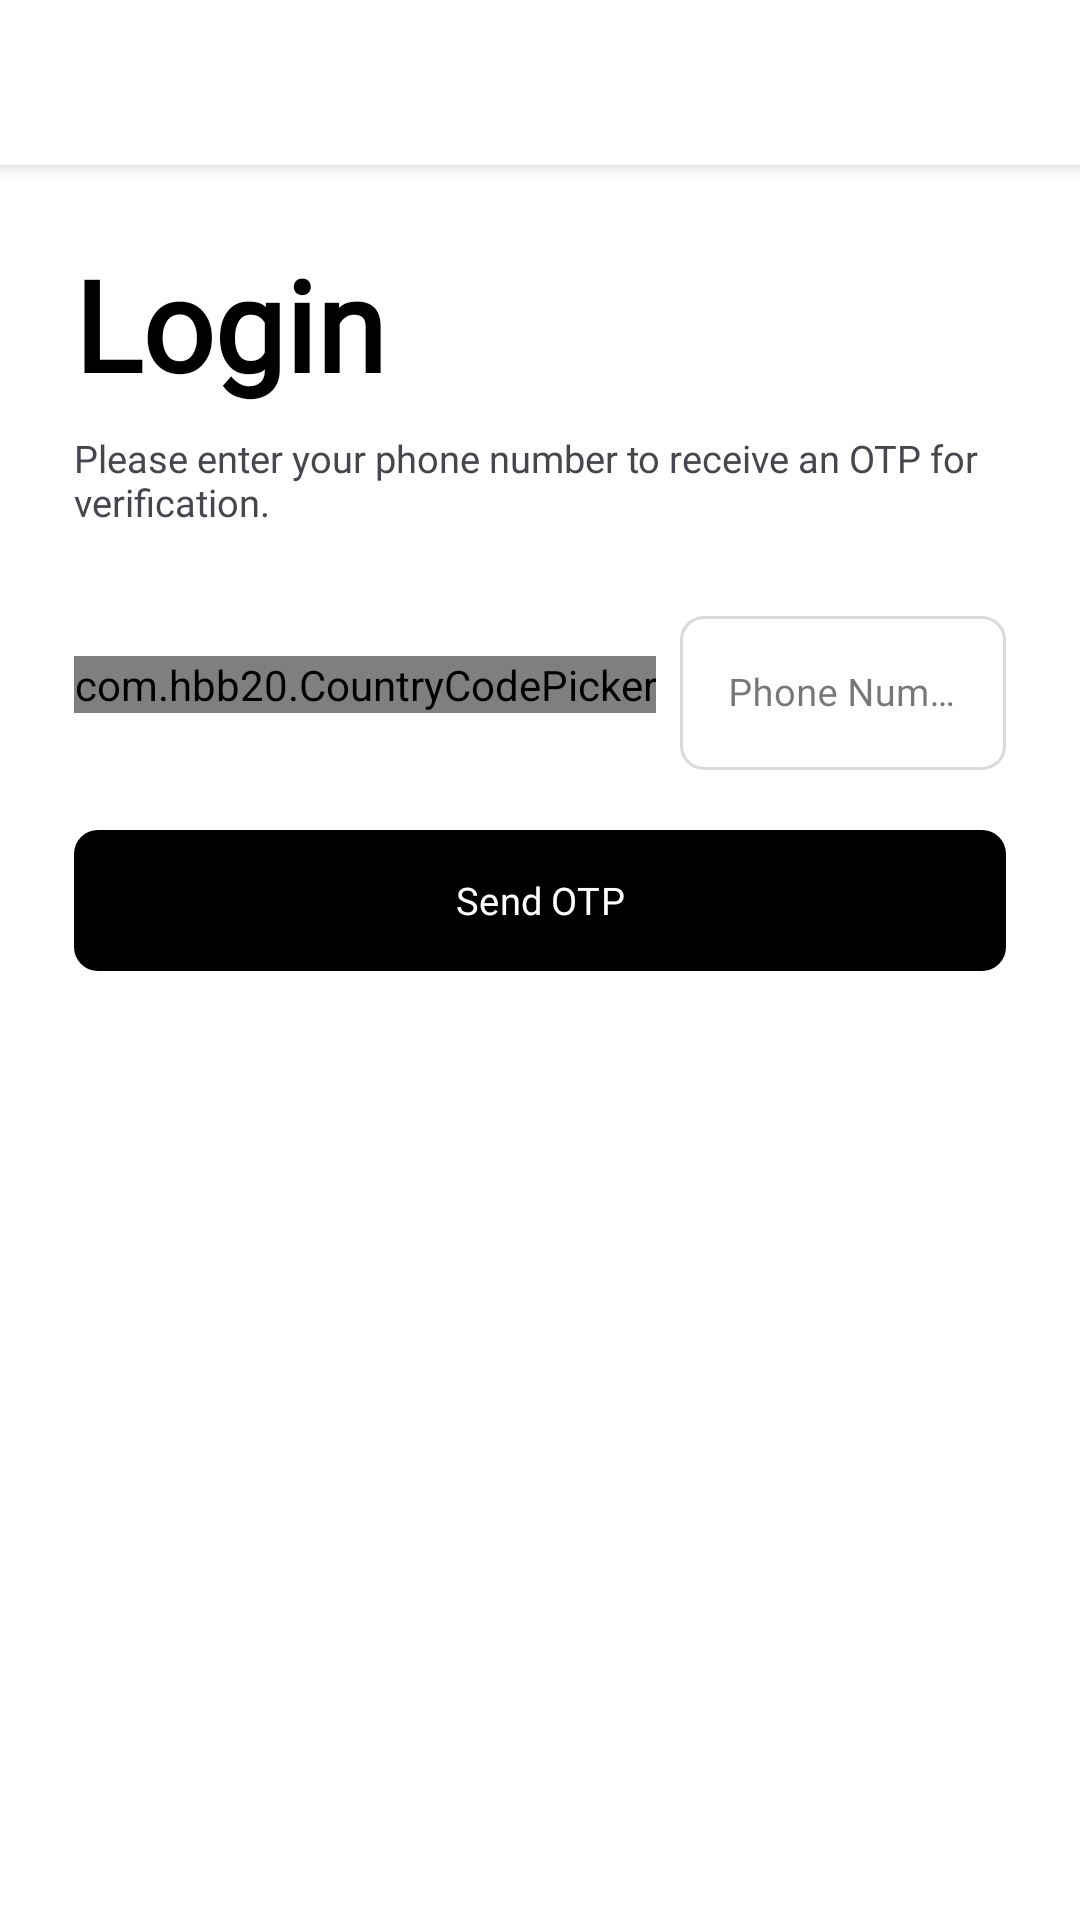

Here is an Android app screen rendered from its layout file. Give the layout XML and the strings, colors and styles it references.
<!-- AndroidManifest.xml: application theme Theme.SmallCircle -->
<!-- res/layout/activity_login_phone.xml -->
<?xml version="1.0" encoding="utf-8"?>
<RelativeLayout
    xmlns:android="http://schemas.android.com/apk/res/android"
    xmlns:app="http://schemas.android.com/apk/res-auto"
    xmlns:tools="http://schemas.android.com/tools"
    android:id="@+id/main"
    android:layout_width="match_parent"
    android:layout_height="match_parent"
    android:background="@color/neutral_white"
    tools:context=".auth.LoginPhoneActivity">

    
    <RelativeLayout
        android:id="@+id/toolbar_relative_layout"
        android:layout_width="match_parent"
        android:layout_height="@dimen/medium_toolbar_height"
        android:background="@color/neutral_white"
        android:elevation="4dp">

        
        <ImageButton
            android:id="@+id/toolbar_back_button"
            android:layout_width="52dp"
            android:layout_height="52dp"
            android:src="@drawable/ic_back_gray"
            android:background="@android:color/transparent"
            android:contentDescription="Back"
            android:layout_alignParentStart="true"/>
    </RelativeLayout>

    
    <LinearLayout
        android:layout_width="match_parent"
        android:layout_height="wrap_content"
        android:orientation="vertical"
        android:padding="14dp"
        android:layout_margin="10.5dp"
        android:layout_below="@id/toolbar_relative_layout">

        
        <TextView
            android:id="@+id/login_heading"
            android:layout_width="wrap_content"
            android:layout_height="wrap_content"
            android:text="Login"
            android:fontFamily="@font/poppins_bold"
            android:textSize="42dp"
            android:textStyle="bold"
            android:textColor="@color/neutral_black"
            android:layout_marginBottom="8dp" />

        
        <TextView
            android:id="@+id/login_description"
            android:layout_width="wrap_content"
            android:layout_height="wrap_content"
            android:text="Please enter your phone number to receive an OTP for verification."
            android:textSize="@dimen/dimen_small_text_size"
            android:fontFamily="@font/poppins_light"
            android:layout_marginBottom="24dp"/>

        
        <LinearLayout
            android:id="@+id/phone_input_layout"
            android:layout_width="match_parent"
            android:layout_height="wrap_content"
            android:orientation="vertical">

            <LinearLayout
                android:layout_width="match_parent"
                android:layout_height="wrap_content"
                android:orientation="horizontal"
                android:gravity="center_vertical"
                android:layout_marginBottom="16dp">

                
                <com.hbb20.CountryCodePicker
                    android:id="@+id/ccp"
                    android:layout_width="wrap_content"
                    android:layout_height="wrap_content"
                    android:layout_marginRight="8dp"
                    app:ccp_showNameCode="false"
                    app:ccp_textSize="14sp"
                    app:ccp_defaultNameCode="ID" />

                
                <com.google.android.material.textfield.TextInputLayout
                    android:id="@+id/phone_text_layout"
                    android:layout_width="match_parent"
                    android:layout_height="wrap_content"
                    style="@style/Widget.MaterialComponents.TextInputLayout.OutlinedBox"
                    app:boxCornerRadiusTopStart="8dp"
                    app:boxCornerRadiusTopEnd="8dp"
                    app:boxCornerRadiusBottomStart="8dp"
                    app:boxCornerRadiusBottomEnd="8dp"
                    app:boxStrokeColor="@android:color/black">

                    <com.google.android.material.textfield.TextInputEditText
                        android:id="@+id/phone_edit_text"
                        android:layout_width="match_parent"
                        android:layout_height="wrap_content"
                        android:hint="Phone Number"
                        android:inputType="phone"
                        android:textSize="@dimen/dimen_small_text_size"
                        android:fontFamily="@font/poppins_regular" />
                </com.google.android.material.textfield.TextInputLayout>
            </LinearLayout>

            
            <com.google.android.material.button.MaterialButton
                android:id="@+id/send_otp_button"
                android:layout_width="match_parent"
                android:layout_height="wrap_content"
                android:text="Send OTP"
                android:textSize="@dimen/dimen_small_text_size"
                android:fontFamily="@font/poppins_regular"
                android:textAllCaps="false"
                android:textColor="@color/neutral_white"
                android:minHeight="@dimen/medium_button_height"
                app:cornerRadius="8dp" />
        </LinearLayout>

        
        <LinearLayout
            android:id="@+id/otp_input_layout"
            android:layout_width="match_parent"
            android:layout_height="wrap_content"
            android:orientation="vertical"
            android:visibility="gone">

            
            <com.google.android.material.textfield.TextInputLayout
                android:id="@+id/otp_text_layout"
                android:layout_width="match_parent"
                android:layout_height="wrap_content"
                style="@style/Widget.MaterialComponents.TextInputLayout.OutlinedBox"
                android:layout_marginBottom="16dp"
                app:boxStrokeColor="@android:color/black">

                <com.google.android.material.textfield.TextInputEditText
                    android:id="@+id/otp_edit_text"
                    android:layout_width="match_parent"
                    android:layout_height="wrap_content"
                    android:hint="Enter OTP"
                    android:inputType="number"
                    android:textSize="15sp"
                    android:fontFamily="@font/poppins_regular" />
            </com.google.android.material.textfield.TextInputLayout>

            
            <com.google.android.material.button.MaterialButton
                android:id="@+id/verify_otp_button"
                android:layout_width="match_parent"
                android:layout_height="wrap_content"
                android:text="Verify OTP"
                android:fontFamily="@font/poppins_regular"
                android:textAllCaps="false"
                android:textColor="@color/neutral_white"
                android:minHeight="@dimen/medium_button_height"
                app:cornerRadius="8dp" />

            
            <TextView
                android:id="@+id/resend_otp_text_view"
                android:layout_width="wrap_content"
                android:layout_height="wrap_content"
                android:text="@string/resend_otp"
                android:textSize="12sp"
                android:textColor="@color/neutral_black"
                android:fontFamily="@font/poppins_light"
                android:layout_gravity="center"
                android:layout_marginTop="16dp"
                android:clickable="true" />
        </LinearLayout>
    </LinearLayout>
</RelativeLayout>
<!-- resources referenced by this layout -->
<resources>
  <color name="neutral_black">#FF000000</color>
  <color name="neutral_white">#FFFFFFFF</color>
  <dimen name="dimen_small_text_size">12.5sp</dimen>
  <dimen name="medium_button_height">55dp</dimen>
  <dimen name="medium_toolbar_height">55dp</dimen>
  <string name="resend_otp">Didn’t receive the OTP? <b>Resend OTP</b></string>
  <style name="Theme.SmallCircle" parent="Base.Theme.SmallCircle" />
  <style name="Base.Theme.SmallCircle" parent="Theme.Material3.DayNight.NoActionBar">
          
          <item name="colorPrimary">@color/neutral_black</item>
          <item name="colorOnPrimary">@color/neutral_white</item>
  
  
  
      </style>
</resources>
